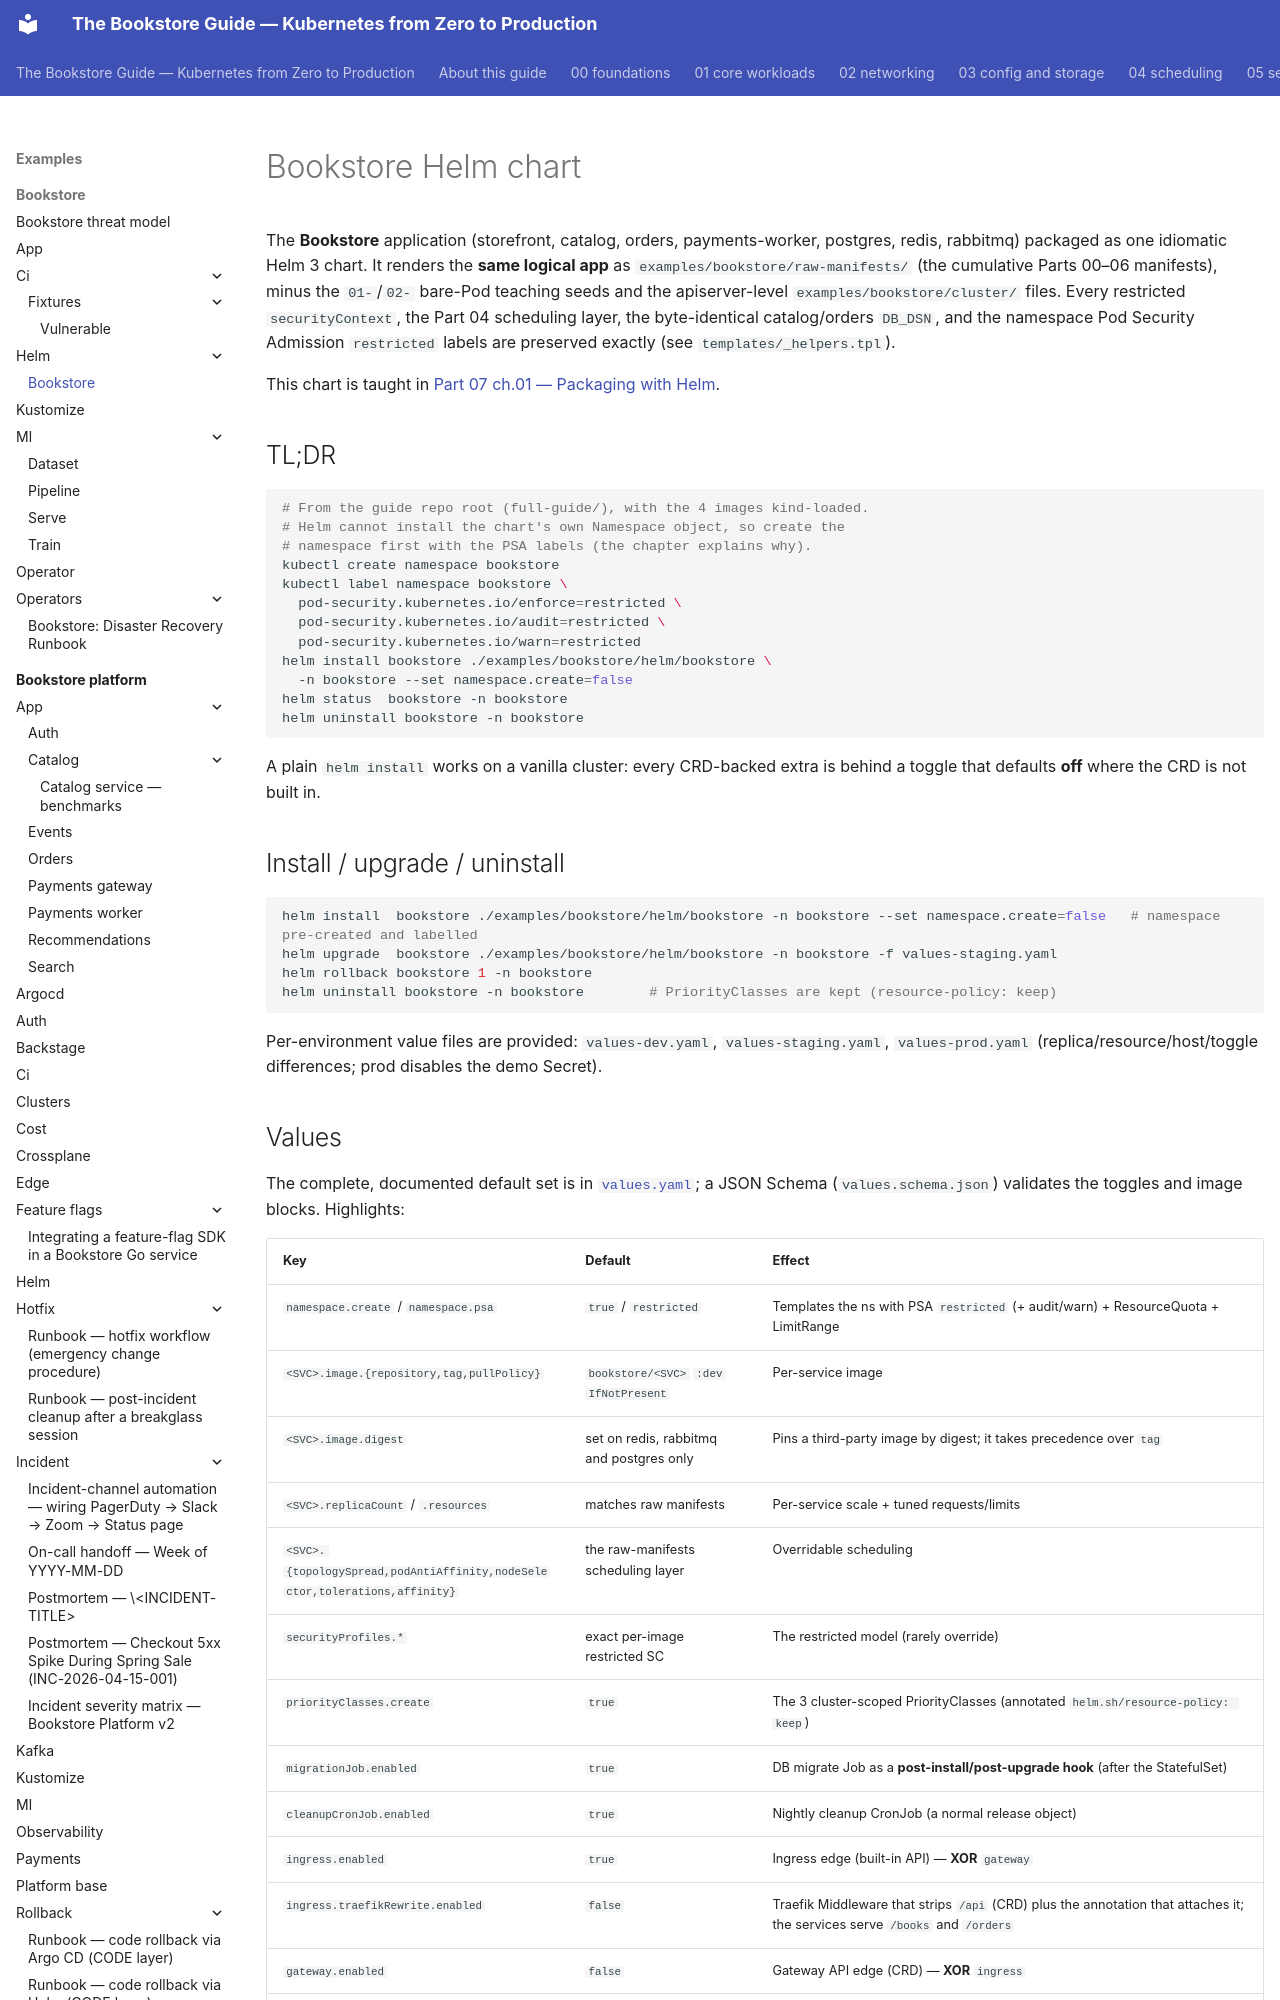

repository: abd-ulbasit/bookstore-kubernetes-guide · page: examples/bookstore/helm/bookstore/index.html · generator: mkdocs

# Bookstore Helm chart

The **Bookstore** application (storefront, catalog, orders, payments-worker,
postgres, redis, rabbitmq) packaged as one idiomatic Helm 3 chart. It renders
the **same logical app** as `examples/bookstore/raw-manifests/` (the cumulative
Parts 00–06 manifests), minus the `01-`/`02-` bare-Pod teaching seeds and the
apiserver-level `examples/bookstore/cluster/` files. Every restricted
`securityContext`, the Part 04 scheduling layer, the byte-identical
catalog/orders `DB_DSN`, and the namespace Pod Security Admission `restricted`
labels are preserved exactly (see `templates/_helpers.tpl`).

This chart is taught in [Part 07 ch.01 — Packaging with
Helm](../../../../07-delivery/01-packaging-helm.md).

## TL;DR

```sh
# From the guide repo root (full-guide/), with the 4 images kind-loaded.
# Helm cannot install the chart's own Namespace object, so create the
# namespace first with the PSA labels (the chapter explains why).
kubectl create namespace bookstore
kubectl label namespace bookstore \
  pod-security.kubernetes.io/enforce=restricted \
  pod-security.kubernetes.io/audit=restricted \
  pod-security.kubernetes.io/warn=restricted
helm install bookstore ./examples/bookstore/helm/bookstore \
  -n bookstore --set namespace.create=false
helm status  bookstore -n bookstore
helm uninstall bookstore -n bookstore
```

A plain `helm install` works on a vanilla cluster: every CRD-backed extra is
behind a toggle that defaults **off** where the CRD is not built in.

## Install / upgrade / uninstall

```sh
helm install  bookstore ./examples/bookstore/helm/bookstore -n bookstore --set namespace.create=false   # namespace pre-created and labelled
helm upgrade  bookstore ./examples/bookstore/helm/bookstore -n bookstore -f values-staging.yaml
helm rollback bookstore 1 -n bookstore
helm uninstall bookstore -n bookstore        # PriorityClasses are kept (resource-policy: keep)
```

Per-environment value files are provided: `values-dev.yaml`,
`values-staging.yaml`, `values-prod.yaml` (replica/resource/host/toggle
differences; prod disables the demo Secret).
